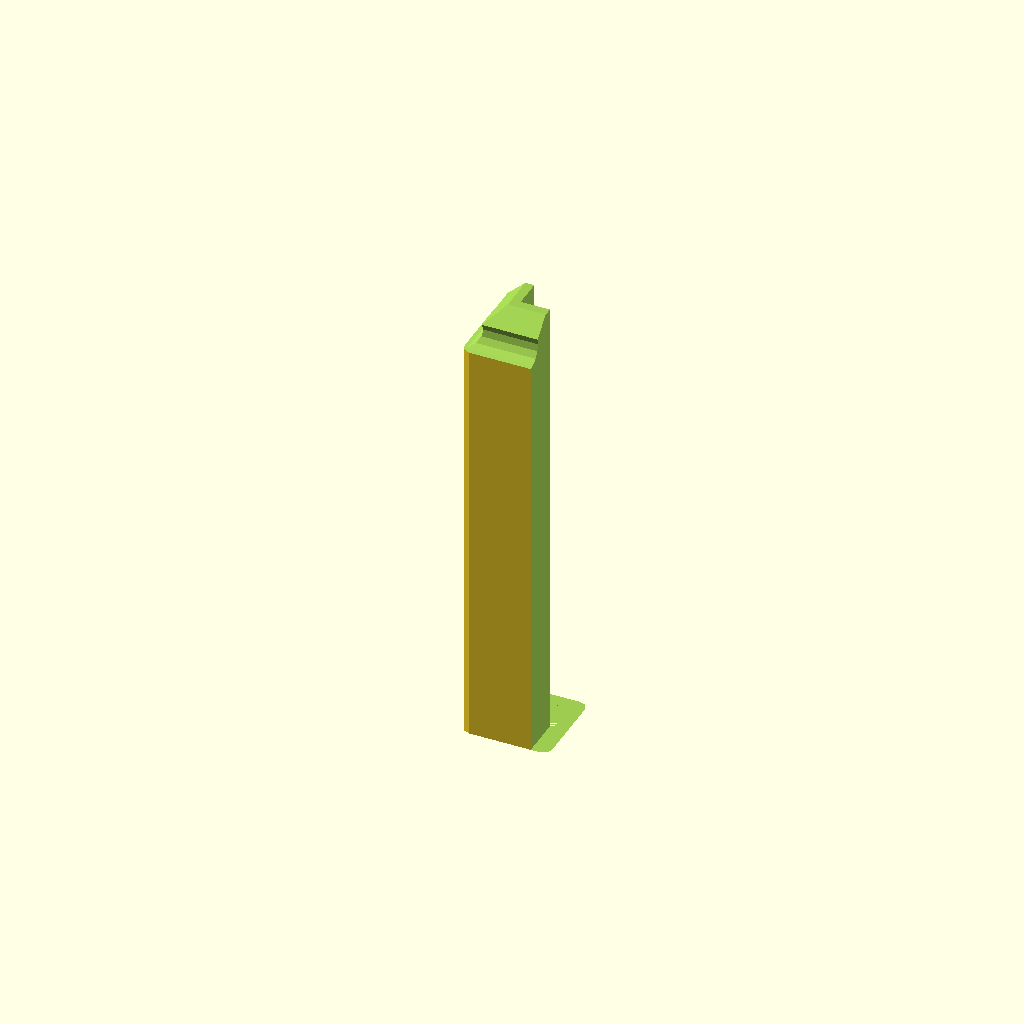
Cell 1: the model at its default parameters.
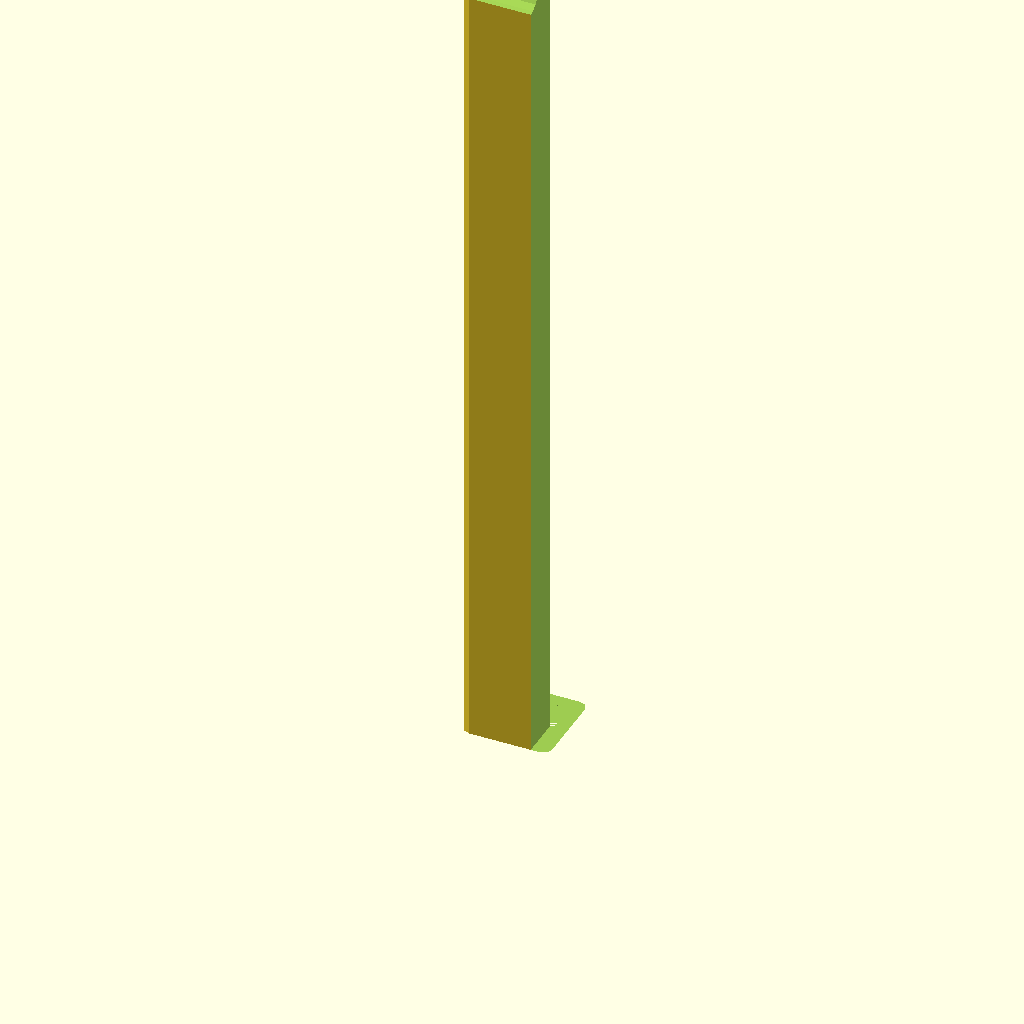
Cell 2: hi = 215.8 (everything else at default).
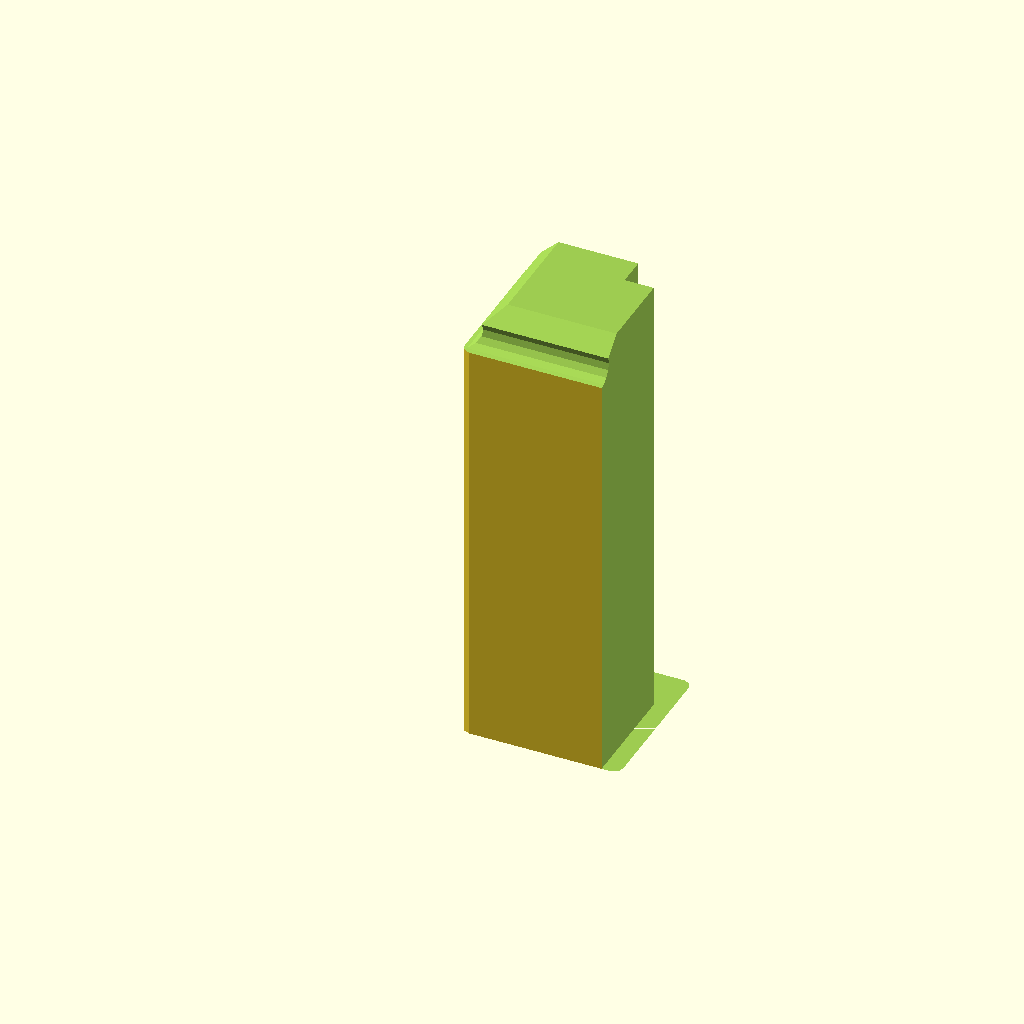
Cell 3 — w set to 39, the other parameters unchanged.
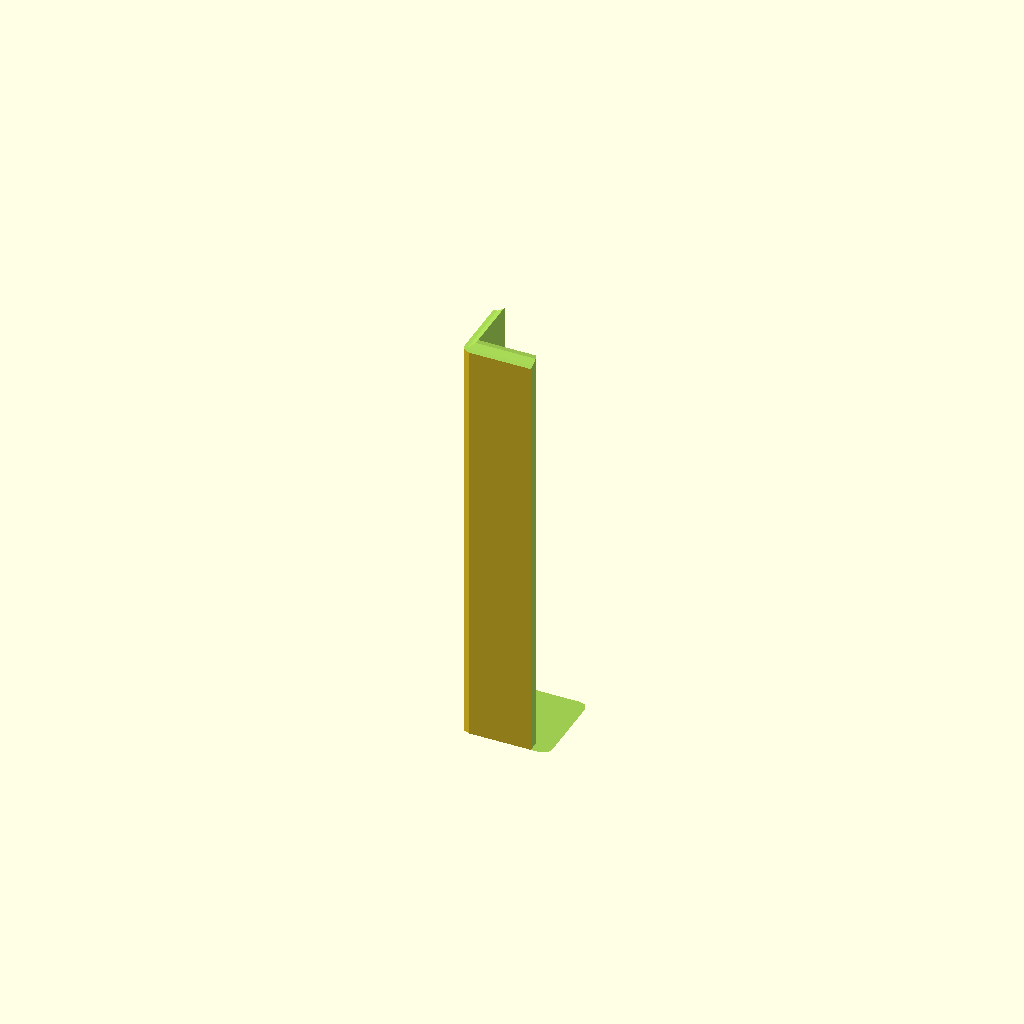
Cell 4: the same model with corner = 16.
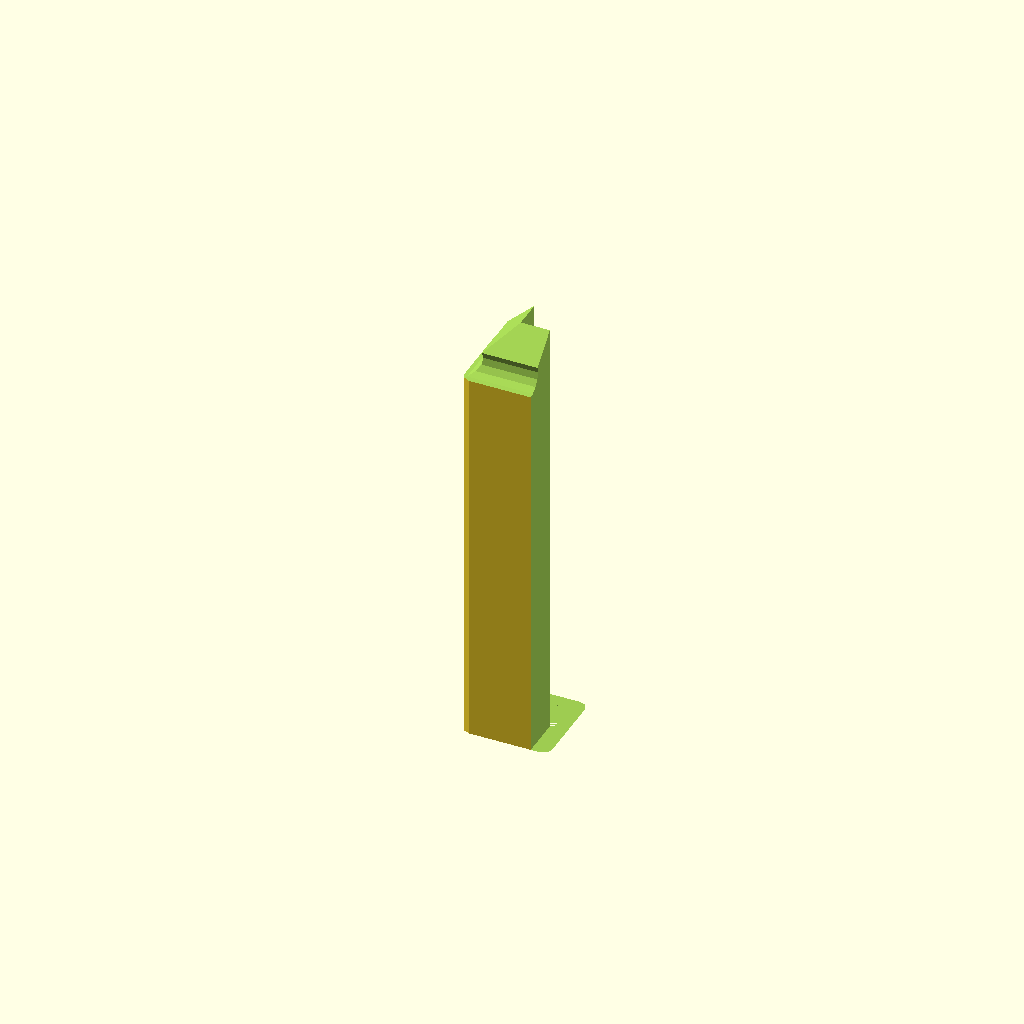
Cell 5: the same model with t = 17.2.
One fixed orthographic camera (rotation 55°, 0°, 25°; colour scheme Cornfield) for every cell.
The OpenSCAD source (inputs/thingiverse/files/thing-1225961/files/wallcorner.scad):
//h=127.3;//4.25 3(5/8)in
hi=107.9;//(4.25*25.4);//the height of your trim 

h=hi+19;//(.75*25.4);//add three quarters inch to that
w=19.5;//width of the corner
corner=8;//how much of the corner should this hug (for wrap-around corners)

t=8.6;//where the top should be??
r=5;//radius of rounded section
ca=3;//offset of the rounded section
angle=43;//angle of the slant at the top
erd=5;//edge rounded diameter
herd=erd/2;//edge radius
invisit=1;//unnecessary, used to make OpenSCAD previews cleaner


difference(){
minkowski(){//build the rounded rectangle
translate([herd,herd,0])cube([w,w,h]);
sphere(d=erd);//round that edge
}
translate([w,0,0])cube([w+erd,w+erd,h+erd]);//cut right edge
translate([0,w,0])cube([w+erd,w+erd,h+erd]);//cut back edge
translate([0,0,-w])cube([w+erd,w+erd,w]);//cut bottom edge
translate([0,0,h])cube([w+erd,w+erd,w]);//trim top edge
translate([0,herd,herd])translate([0,-ca,h-t])
	rotate([0,90,0])cylinder(h=w+invisit,r=r);//front rounded
translate([herd,0,herd])translate([-ca,0,h-t])
	rotate([-90,0,0])cylinder(h=w+invisit+erd,r=r);//left rounded
translate([herd,herd,herd])translate([0,0,h-t])
	rotate([angle,0,0])cube([w+invisit,h,w]);//front slant
translate([herd,herd,herd])translate([0,0,h-t])
	rotate([0,-angle,0])cube([h,w+invisit,w]);//left slant
translate([0,0,h-t])cube([3,3,20]);//takes out a little bit extra
translate([w-corner,w-corner,0])cube([corner+invisit,corner+invisit,h+invisit]);//remove the corner (use on mountain folds, not room corners)


}
Parameter table extracted from the source (name, type, default, range or options):
hi: number, default 107.9
w: number, default 19.5
corner: number, default 8
t: number, default 8.6
r: number, default 5
ca: number, default 3
angle: number, default 43
erd: number, default 5
invisit: number, default 1
